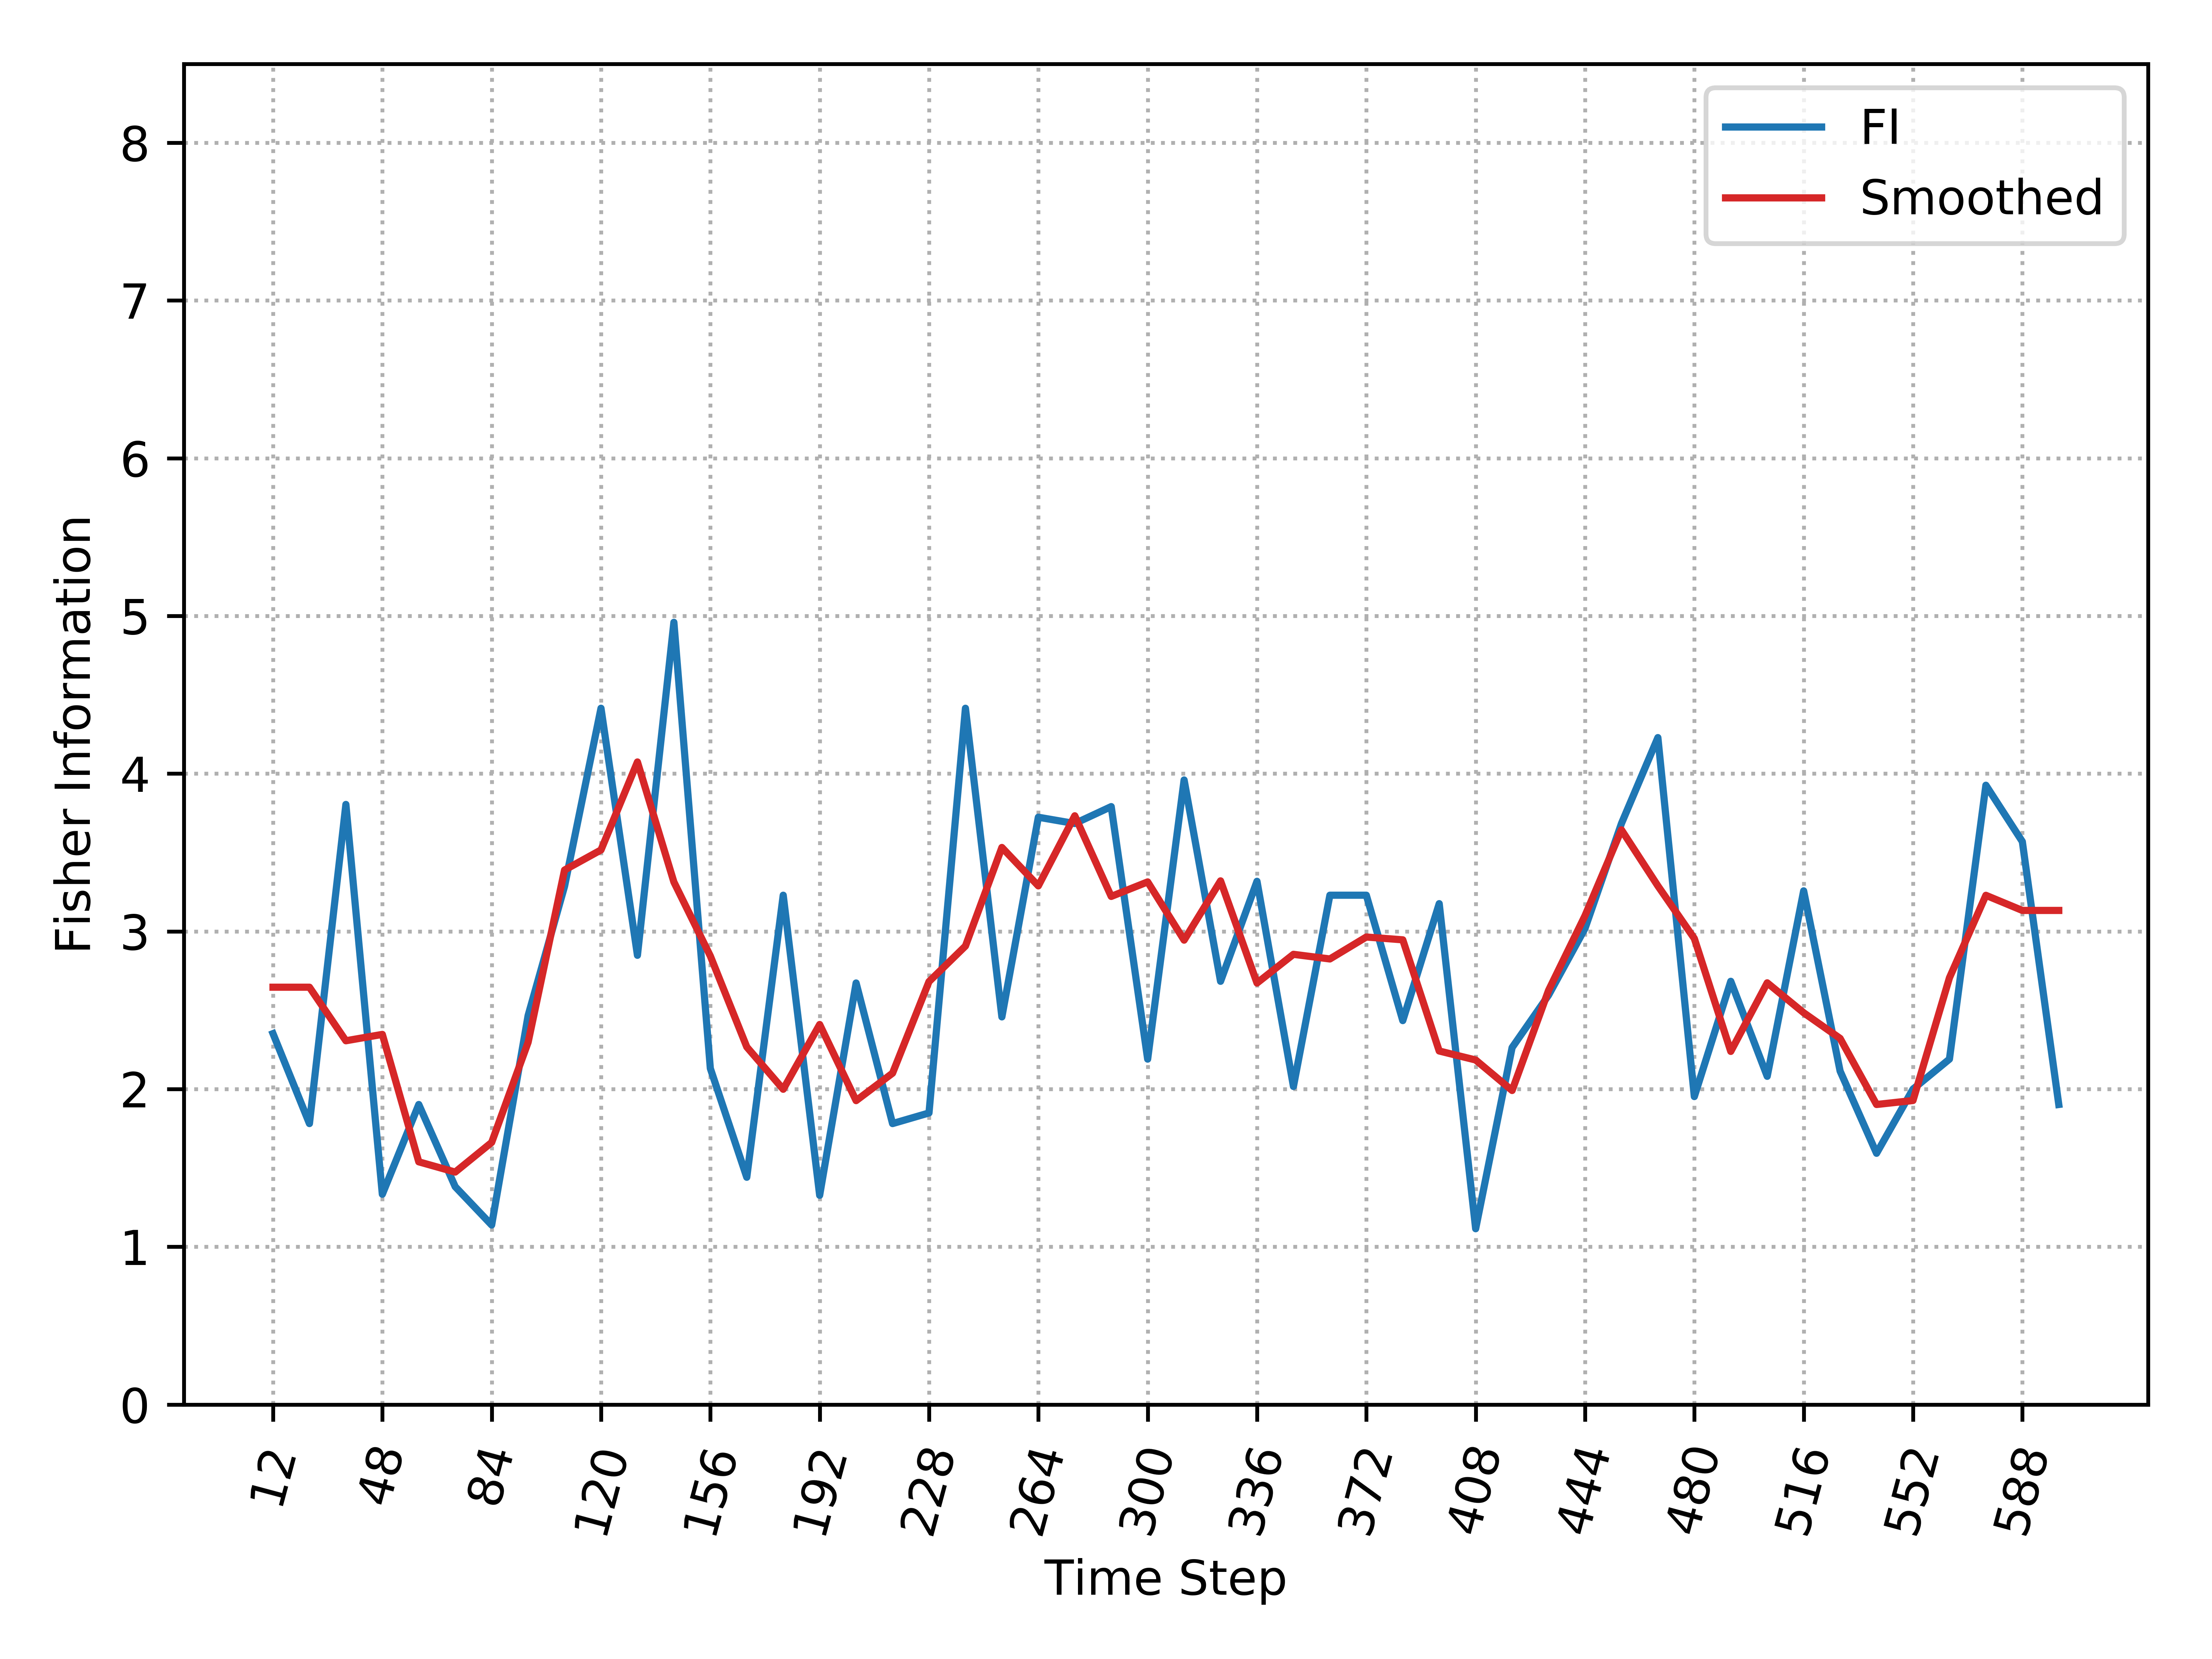

Data behind this chart, as committed beside it:
, Time_Step, FI, Smooth_FI
0, 12, 2.352, 2.646
1, 24, 1.781, 2.646
2, 36, 3.805, 2.307
3, 48, 1.333, 2.347
4, 60, 1.902, 1.539
5, 72, 1.381, 1.474
6, 84, 1.138, 1.662
7, 96, 2.466, 2.297
8, 108, 3.286, 3.389
9, 120, 4.415, 3.516
10, 132, 2.848, 4.074
11, 144, 4.96, 3.313
12, 156, 2.131, 2.844
13, 168, 1.441, 2.267
14, 180, 3.229, 1.999
15, 192, 1.327, 2.41
16, 204, 2.673, 1.927
17, 216, 1.781, 2.101
18, 228, 1.849, 2.682
19, 240, 4.415, 2.907
20, 252, 2.458, 3.532
21, 264, 3.724, 3.289
22, 276, 3.684, 3.733
23, 288, 3.791, 3.222
24, 300, 2.19, 3.314
25, 312, 3.96, 2.945
26, 324, 2.684, 3.32
27, 336, 3.318, 2.673
28, 348, 2.017, 2.855
29, 360, 3.229, 2.825
30, 372, 3.229, 2.964
31, 384, 2.434, 2.947
32, 396, 3.176, 2.242
33, 408, 1.115, 2.185
34, 420, 2.263, 1.991
35, 432, 2.596, 2.626
36, 444, 3.019, 3.099
37, 456, 3.684, 3.644
38, 468, 4.229, 3.288
39, 480, 1.953, 2.955
40, 492, 2.684, 2.239
41, 504, 2.081, 2.674
42, 516, 3.257, 2.484
43, 528, 2.114, 2.322
44, 540, 1.593, 1.902
45, 552, 2.0, 1.928
46, 564, 2.19, 2.706
47, 576, 3.927, 3.229
48, 588, 3.569, 3.133
49, 600, 1.902, 3.133
